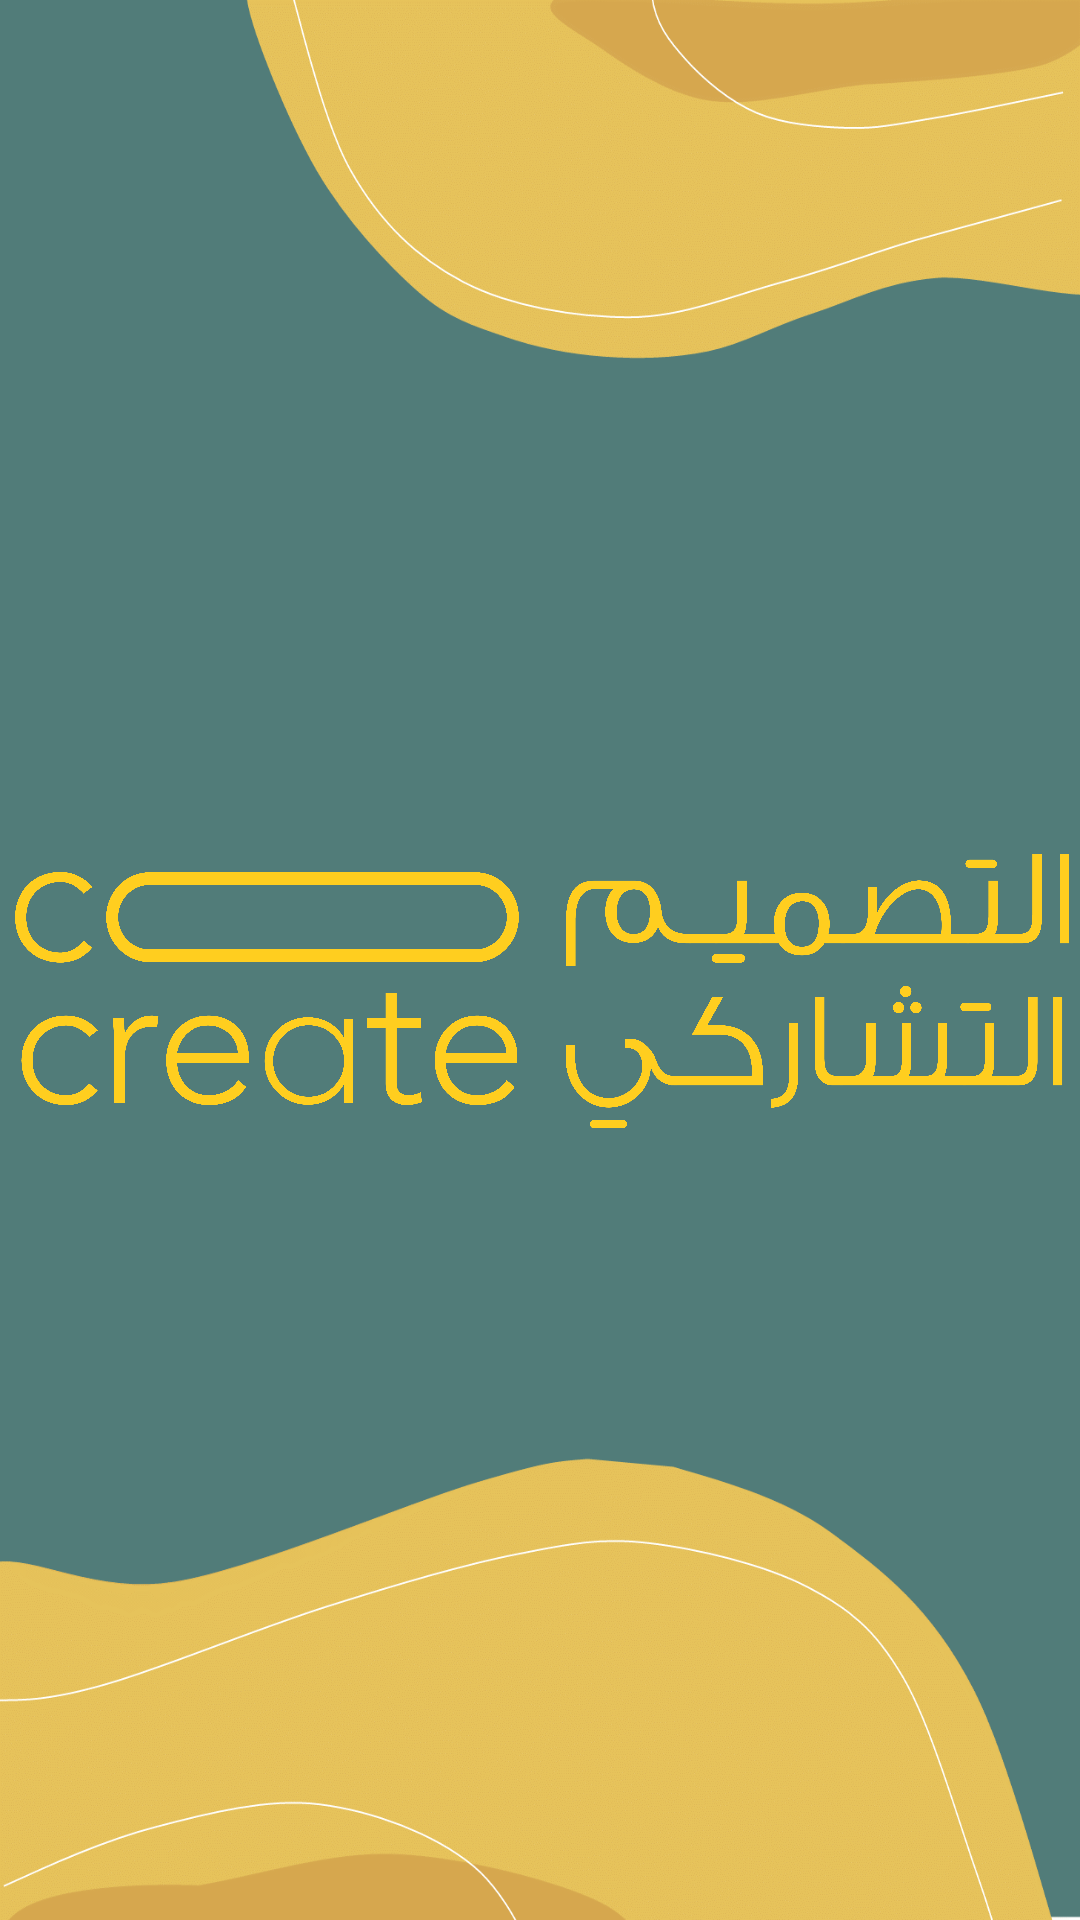

Reconstruct the res/layout file that produces this screen, plus the resources it refers to.
<!-- AndroidManifest.xml: application theme Theme.ColorCrowdsourcing -->
<!-- res/layout/activity_splash_screen.xml -->
<?xml version="1.0" encoding="utf-8"?>
<androidx.constraintlayout.widget.ConstraintLayout xmlns:android="http://schemas.android.com/apk/res/android"
    xmlns:app="http://schemas.android.com/apk/res-auto"
    xmlns:tools="http://schemas.android.com/tools"
    android:id="@+id/rootLayout"
    android:layout_width="match_parent"
    android:layout_height="match_parent"
    android:background="@drawable/background"
    app:layoutDescription="@xml/activity_splash_screen_scene"
    tools:context=".SplashScreen">


    <ImageView
        android:id="@+id/logoSecondHalf"
        android:layout_width="355dp"
        android:layout_height="50dp"
        android:visibility="visible"
        app:layout_constraintBottom_toBottomOf="parent"
        app:layout_constraintEnd_toEndOf="parent"
        app:layout_constraintStart_toStartOf="parent"
        app:layout_constraintTop_toBottomOf="@+id/logoFirstHalf"
        app:layout_constraintVertical_bias="0.0"
        app:srcCompat="@drawable/logo_2nd_half" />

    <ImageView
        android:id="@+id/logoFirstHalf"
        android:layout_width="355dp"
        android:layout_height="50dp"
        android:visibility="visible"
        app:layout_constraintBottom_toBottomOf="parent"
        app:layout_constraintEnd_toEndOf="parent"
        app:layout_constraintStart_toStartOf="parent"
        app:layout_constraintTop_toTopOf="parent"
        app:layout_constraintVertical_bias="0.472"
        app:srcCompat="@drawable/logo_first_half" />

    <ImageView
        android:id="@+id/logoView"
        android:layout_width="355dp"
        android:layout_height="90dp"
        android:scaleType="fitXY"
        android:transitionName="shared_logo_transition"
        android:visibility="gone"
        app:layout_constraintBottom_toBottomOf="parent"
        app:layout_constraintEnd_toEndOf="parent"
        app:layout_constraintHorizontal_bias="0.5"
        app:layout_constraintStart_toStartOf="parent"
        app:layout_constraintTop_toTopOf="parent"
        app:layout_constraintVertical_bias="0.51"
        app:srcCompat="@drawable/ccslogo" />



</androidx.constraintlayout.widget.ConstraintLayout>
<!-- resources referenced by this layout -->
<resources>
  <!-- drawable background: png bitmap (drawable-hdpi, 67786 bytes) -->
  <!-- drawable ccslogo: png bitmap (drawable-hdpi, 44027 bytes) -->
  <!-- drawable logo_2nd_half: png bitmap (drawable, 213834 bytes) -->
  <!-- drawable logo_first_half: png bitmap (drawable, 157407 bytes) -->
  <style name="Theme.ColorCrowdsourcing" parent="Theme.Material3.DayNight.NoActionBar">
  
          <item name="colorOnSurface">@color/color_primary</item>
          <item name="colorSecondary">@color/color_secondary</item>
  
  
          <item name="radioButtonStyle">@style/Widget.App.RadioButton</item>
  
  
      </style>
  <color name="color_primary">#ffce1f</color>
  <color name="color_secondary">#5d8481</color>
  <style name="Widget.App.RadioButton" parent="Widget.MaterialComponents.CompoundButton.RadioButton">
          <item name="materialThemeOverlay">@style/ThemeOverlay.App.RadioButton</item>
          <item name="buttonTint">#5A5A5A</item>
          <item name="android:color">@color/white</item>
      </style>
  <style name="ThemeOverlay.App.RadioButton" parent="">
          <item name="colorOnSurface">#ffce1f</item>
          <item name="colorSecondary">#ffce1f</item>
      </style>
  <color name="white">#FFFFFFFF</color>
</resources>
